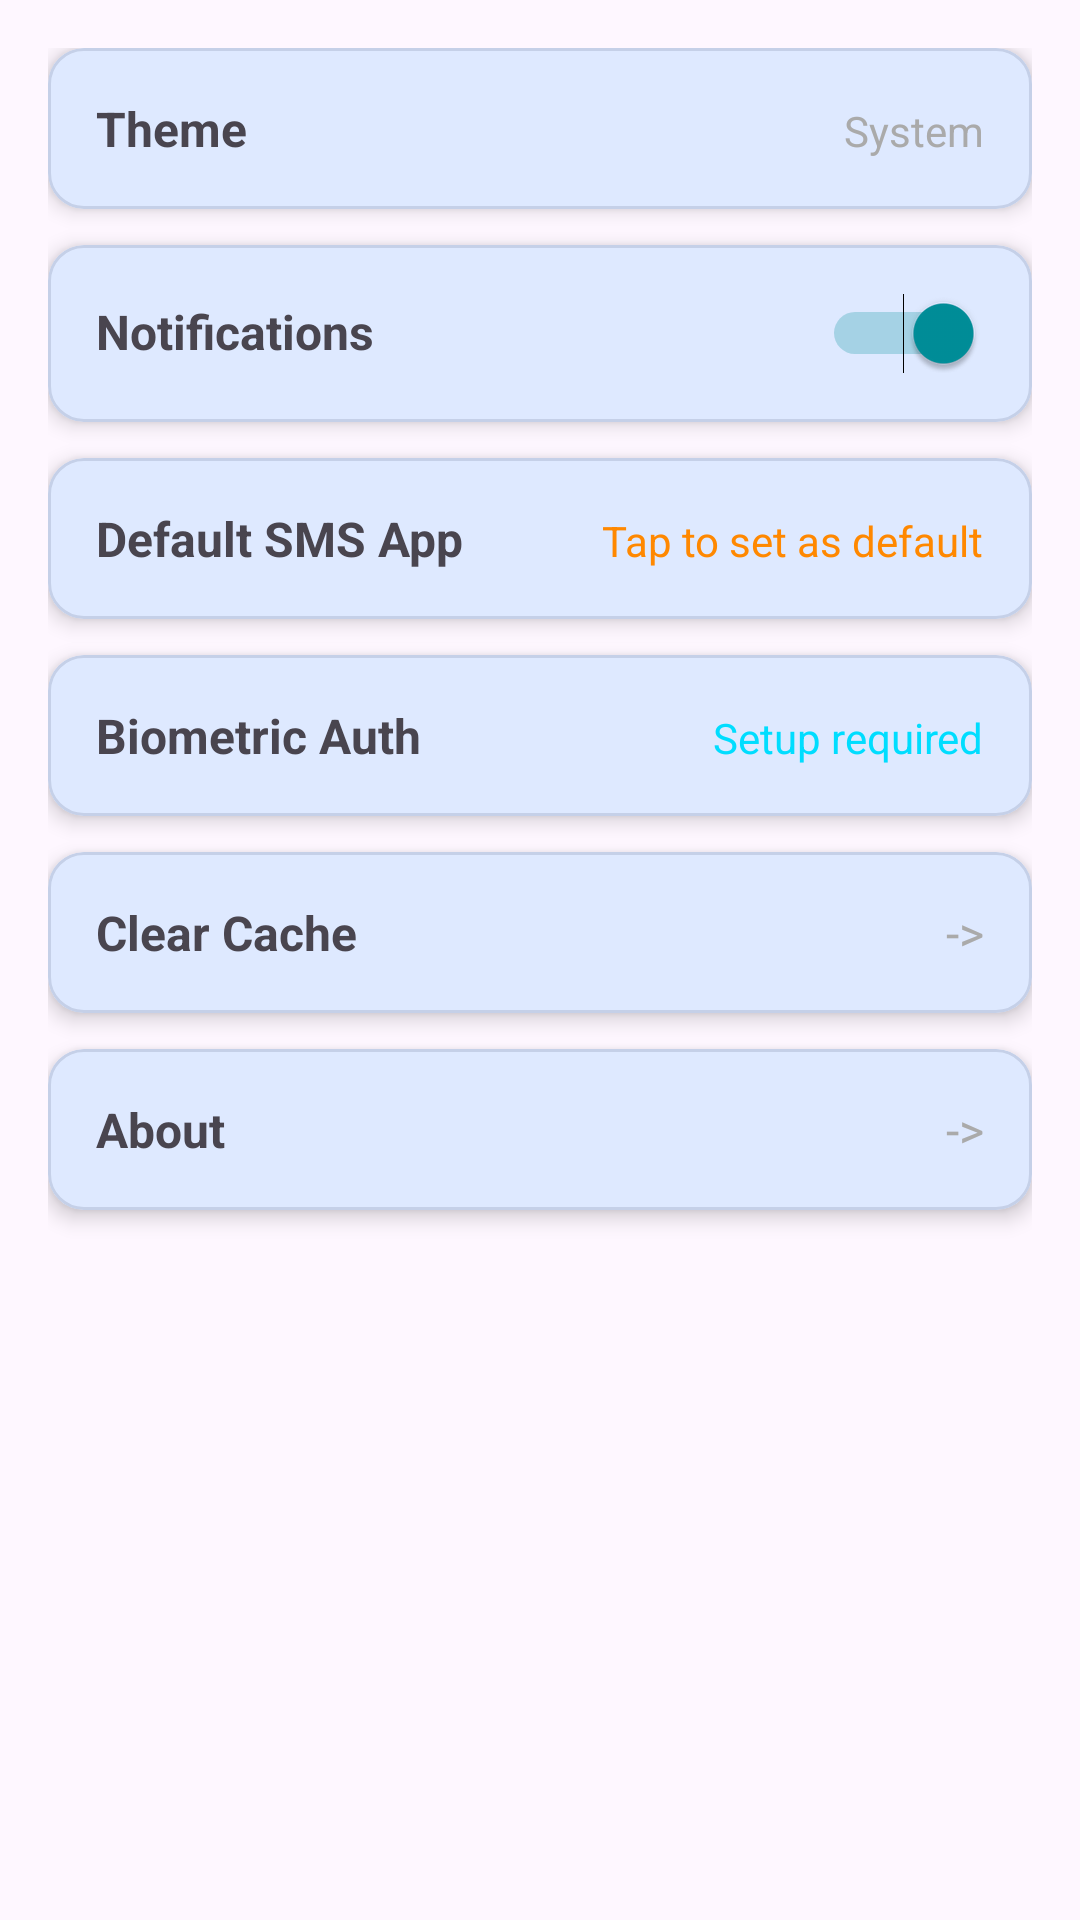

Produce the Android XML layout that renders to this screen, including the resource entries it uses.
<!-- AndroidManifest.xml: application theme Theme.BulkSMS -->
<!-- res/layout/fragment_settings_backup.xml -->
<?xml version="1.0" encoding="utf-8"?>
<androidx.core.widget.NestedScrollView 
    xmlns:android="http://schemas.android.com/apk/res/android"
    xmlns:app="http://schemas.android.com/apk/res-auto"
    android:layout_width="match_parent"
    android:layout_height="match_parent"
    android:fillViewport="true">

    <LinearLayout
        android:layout_width="match_parent"
        android:layout_height="wrap_content"
        android:orientation="vertical"
        android:padding="16dp">

        
        <com.google.android.material.card.MaterialCardView
            android:id="@+id/themeCard"
            android:layout_width="match_parent"
            android:layout_height="wrap_content"
            android:layout_marginBottom="12dp"
            app:cardCornerRadius="12dp"
            app:cardElevation="4dp"
            android:clickable="true"
            android:focusable="true"
            android:foreground="?android:attr/selectableItemBackground">

            <LinearLayout
                android:layout_width="match_parent"
                android:layout_height="wrap_content"
                android:orientation="horizontal"
                android:padding="16dp">

                <TextView
                    android:layout_width="0dp"
                    android:layout_height="wrap_content"
                    android:layout_weight="1"
                    android:text="@string/settings_theme"
                    android:textSize="16sp"
                    android:textStyle="bold" />

                <TextView
                    android:id="@+id/txtCurrentTheme"
                    android:layout_width="wrap_content"
                    android:layout_height="wrap_content"
                    android:text="@string/settings_theme_system"
                    android:textSize="14sp"
                    android:textColor="@android:color/darker_gray" />

            </LinearLayout>

        </com.google.android.material.card.MaterialCardView>

        
        <com.google.android.material.card.MaterialCardView
            android:id="@+id/notificationsCard"
            android:layout_width="match_parent"
            android:layout_height="wrap_content"
            android:layout_marginBottom="12dp"
            app:cardCornerRadius="12dp"
            app:cardElevation="4dp">

            <LinearLayout
                android:layout_width="match_parent"
                android:layout_height="wrap_content"
                android:orientation="horizontal"
                android:padding="16dp">

                <TextView
                    android:layout_width="0dp"
                    android:layout_height="wrap_content"
                    android:layout_weight="1"
                    android:text="@string/settings_notifications"
                    android:textSize="16sp"
                    android:textStyle="bold" />

                <Switch
                    android:id="@+id/switchNotifications"
                    android:layout_width="wrap_content"
                    android:layout_height="wrap_content"
                    android:checked="true" />

            </LinearLayout>

        </com.google.android.material.card.MaterialCardView>

        
        <com.google.android.material.card.MaterialCardView
            android:id="@+id/defaultSmsCard"
            android:layout_width="match_parent"
            android:layout_height="wrap_content"
            android:layout_marginBottom="12dp"
            app:cardCornerRadius="12dp"
            app:cardElevation="4dp"
            android:clickable="true"
            android:focusable="true"
            android:foreground="?android:attr/selectableItemBackground">

            <LinearLayout
                android:layout_width="match_parent"
                android:layout_height="wrap_content"
                android:orientation="horizontal"
                android:padding="16dp">

                <TextView
                    android:layout_width="0dp"
                    android:layout_height="wrap_content"
                    android:layout_weight="1"
                    android:text="@string/settings_default_sms_app"
                    android:textSize="16sp"
                    android:textStyle="bold" />

                <TextView
                    android:id="@+id/txtDefaultSmsStatus"
                    android:layout_width="wrap_content"
                    android:layout_height="wrap_content"
                    android:text="@string/settings_status_default_sms_inactive"
                    android:textSize="14sp"
                    android:textColor="@android:color/holo_orange_dark" />

            </LinearLayout>

        </com.google.android.material.card.MaterialCardView>

        
        <com.google.android.material.card.MaterialCardView
            android:id="@+id/biometricCard"
            android:layout_width="match_parent"
            android:layout_height="wrap_content"
            android:layout_marginBottom="12dp"
            app:cardCornerRadius="12dp"
            app:cardElevation="4dp"
            android:clickable="true"
            android:focusable="true"
            android:foreground="?android:attr/selectableItemBackground">

            <LinearLayout
                android:layout_width="match_parent"
                android:layout_height="wrap_content"
                android:orientation="horizontal"
                android:padding="16dp">

                <TextView
                    android:layout_width="0dp"
                    android:layout_height="wrap_content"
                    android:layout_weight="1"
                    android:text="@string/settings_biometric_auth"
                    android:textSize="16sp"
                    android:textStyle="bold" />

                <TextView
                    android:id="@+id/txtBiometricStatus"
                    android:layout_width="wrap_content"
                    android:layout_height="wrap_content"
                    android:text="@string/settings_status_biometric_setup"
                    android:textSize="14sp"
                    android:textColor="@android:color/holo_blue_bright" />

            </LinearLayout>

        </com.google.android.material.card.MaterialCardView>



        
        <com.google.android.material.card.MaterialCardView
            android:id="@+id/clearCacheCard"
            android:layout_width="match_parent"
            android:layout_height="wrap_content"
            android:layout_marginBottom="12dp"
            app:cardCornerRadius="12dp"
            app:cardElevation="4dp"
            android:clickable="true"
            android:focusable="true"
            android:foreground="?android:attr/selectableItemBackground">

            <LinearLayout
                android:layout_width="match_parent"
                android:layout_height="wrap_content"
                android:orientation="horizontal"
                android:padding="16dp">

                <TextView
                    android:layout_width="0dp"
                    android:layout_height="wrap_content"
                    android:layout_weight="1"
                    android:text="@string/settings_clear_cache"
                    android:textSize="16sp"
                    android:textStyle="bold" />

                <TextView
                    android:layout_width="wrap_content"
                    android:layout_height="wrap_content"
                    android:text="@string/settings_arrow"
                    android:textSize="16sp"
                    android:textColor="@android:color/darker_gray" />

            </LinearLayout>

        </com.google.android.material.card.MaterialCardView>

        
        <com.google.android.material.card.MaterialCardView
            android:id="@+id/aboutCard"
            android:layout_width="match_parent"
            android:layout_height="wrap_content"
            android:layout_marginBottom="12dp"
            app:cardCornerRadius="12dp"
            app:cardElevation="4dp"
            android:clickable="true"
            android:focusable="true"
            android:foreground="?android:attr/selectableItemBackground">

            <LinearLayout
                android:layout_width="match_parent"
                android:layout_height="wrap_content"
                android:orientation="horizontal"
                android:padding="16dp">

                <TextView
                    android:layout_width="0dp"
                    android:layout_height="wrap_content"
                    android:layout_weight="1"
                    android:text="@string/settings_about"
                    android:textSize="16sp"
                    android:textStyle="bold" />

                <TextView
                    android:layout_width="wrap_content"
                    android:layout_height="wrap_content"
                    android:text="@string/settings_arrow"
                    android:textSize="16sp"
                    android:textColor="@android:color/darker_gray" />

            </LinearLayout>

        </com.google.android.material.card.MaterialCardView>

    </LinearLayout>

</androidx.core.widget.NestedScrollView>
<!-- resources referenced by this layout -->
<resources>
  <string name="settings_about">About</string>
  <string name="settings_arrow">-&gt;</string>
  <string name="settings_biometric_auth">Biometric Auth</string>
  <string name="settings_clear_cache">Clear Cache</string>
  <string name="settings_default_sms_app">Default SMS App</string>
  <string name="settings_notifications">Notifications</string>
  <string name="settings_status_biometric_setup">Setup required</string>
  <string name="settings_status_default_sms_inactive">Tap to set as default</string>
  <string name="settings_theme">Theme</string>
  <string name="settings_theme_system">System</string>
  <color name="color_primary">@color/md_theme_light_primary</color>
  <color name="color_on_primary">@color/md_theme_light_onPrimary</color>
  <color name="color_primary_container">@color/md_theme_light_primaryContainer</color>
  <color name="color_on_primary_container">@color/md_theme_light_onPrimaryContainer</color>
  <color name="color_secondary">@color/md_theme_light_secondary</color>
  <color name="color_on_secondary">@color/md_theme_light_onSecondary</color>
  <color name="color_secondary_container">@color/md_theme_light_secondaryContainer</color>
  <color name="color_on_secondary_container">@color/md_theme_light_onSecondaryContainer</color>
  <color name="color_tertiary">@color/md_theme_light_tertiary</color>
  <color name="color_on_tertiary">@color/md_theme_light_onTertiary</color>
  <color name="color_tertiary_container">@color/md_theme_light_tertiaryContainer</color>
  <color name="color_on_tertiary_container">@color/md_theme_light_onTertiaryContainer</color>
  <color name="color_surface">@color/md_theme_light_surface</color>
  <color name="color_on_surface">@color/md_theme_light_onSurface</color>
  <color name="color_surface_variant">@color/md_theme_light_surfaceVariant</color>
  <color name="color_on_surface_variant">@color/md_theme_light_onSurfaceVariant</color>
  <color name="color_outline">@color/md_theme_light_outline</color>
  <color name="color_outline_variant">@color/md_theme_light_outlineVariant</color>
  <color name="md_theme_light_primary">#FF135DFF</color>
  <color name="md_theme_light_onPrimary">#FFFFFFFF</color>
  <color name="md_theme_light_primaryContainer">#FFDCE6FF</color>
  <color name="md_theme_light_onPrimaryContainer">#FF001A4A</color>
  <color name="md_theme_light_secondary">#FF008F9A</color>
  <color name="md_theme_light_onSecondary">#FFFFFFFF</color>
  <color name="md_theme_light_secondaryContainer">#FFCCF4F7</color>
  <color name="md_theme_light_onSecondaryContainer">#FF001F24</color>
  <color name="md_theme_light_tertiary">#FF006A86</color>
  <color name="md_theme_light_onTertiary">#FFFFFFFF</color>
  <color name="md_theme_light_tertiaryContainer">#FFCAE8FF</color>
  <color name="md_theme_light_onTertiaryContainer">#FF001E2A</color>
  <color name="md_theme_light_surface">#FFF4F8FF</color>
  <color name="md_theme_light_onSurface">#FF0D1A33</color>
  <color name="md_theme_light_surfaceVariant">#FFE8EEFF</color>
  <color name="md_theme_light_onSurfaceVariant">#FF4B5B79</color>
  <color name="md_theme_light_outline">#FF7E8DAA</color>
  <color name="md_theme_light_outlineVariant">#FFC5D0E8</color>
</resources>
